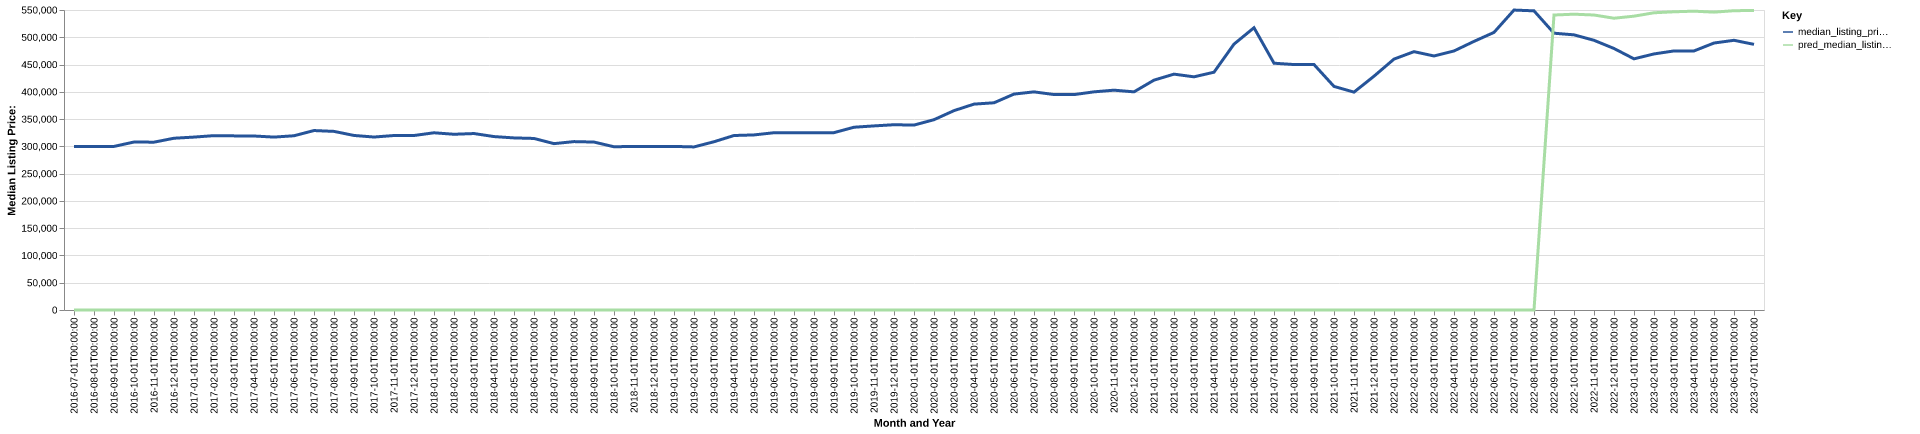

Data behind this chart, as committed beside it:
date, time_idx, median_listing_price, thirty_year_interest_rate_five, month, county_name, active_listing_count, median_days_on_market, pred_median_listing_price, month_year
2016-07-01, 0, 299900, 3.72, 7, grand traverse, mi, 950.0, 61.0, 0, Jul-2016
2016-08-01, 1, 299900, 3.73, 8, grand traverse, mi, 933.0, 79.0, 0, Aug-2016
2016-09-01, 2, 299900, 3.66, 9, grand traverse, mi, 910.0, 86.0, 0, Sep-2016
2016-10-01, 3, 307950, 3.64, 10, grand traverse, mi, 883.0, 92.0, 0, Oct-2016
2016-11-01, 4, 307700, 3.66, 11, grand traverse, mi, 810.0, 92.0, 0, Nov-2016
2016-12-01, 5, 314900, 3.48, 12, grand traverse, mi, 685.0, 96.0, 0, Dec-2016
2017-01-01, 6, 317000, 3.45, 1, grand traverse, mi, 559.0, 105.0, 0, Jan-2017
2017-02-01, 7, 319675, 3.5, 2, grand traverse, mi, 554.0, 105.0, 0, Feb-2017
2017-03-01, 8, 319225, 3.52, 3, grand traverse, mi, 575.0, 86.0, 0, Mar-2017
2017-04-01, 9, 319000, 4.03, 4, grand traverse, mi, 604.0, 57.0, 0, Apr-2017
2017-05-01, 10, 317000, 4.32, 5, grand traverse, mi, 701.0, 46.0, 0, May-2017
2017-06-01, 11, 319450, 4.2, 6, grand traverse, mi, 761.0, 47.0, 0, Jun-2017
2017-07-01, 12, 329000, 4.19, 7, grand traverse, mi, 781.0, 57.0, 0, Jul-2017
2017-08-01, 13, 327450, 4.3, 8, grand traverse, mi, 806.0, 66.0, 0, Aug-2017
2017-09-01, 14, 320000, 4.1, 9, grand traverse, mi, 826.0, 65.0, 0, Sep-2017
2017-10-01, 15, 317100, 4.05, 10, grand traverse, mi, 771.0, 70.0, 0, Oct-2017
2017-11-01, 16, 319900, 3.94, 11, grand traverse, mi, 700.0, 82.0, 0, Nov-2017
2017-12-01, 17, 319900, 4.03, 12, grand traverse, mi, 619.0, 105.0, 0, Dec-2017
2018-01-01, 18, 324900, 3.93, 1, grand traverse, mi, 543.0, 119.0, 0, Jan-2018
2018-02-01, 19, 322175, 3.83, 2, grand traverse, mi, 534.0, 115.0, 0, Feb-2018
2018-03-01, 20, 323500, 3.94, 3, grand traverse, mi, 566.0, 92.0, 0, Mar-2018
2018-04-01, 21, 317950, 3.95, 4, grand traverse, mi, 620.0, 63.0, 0, Apr-2018
2018-05-01, 22, 315500, 3.99, 5, grand traverse, mi, 691.0, 44.0, 0, May-2018
2018-06-01, 23, 314500, 4.15, 6, grand traverse, mi, 781.0, 46.0, 0, Jun-2018
2018-07-01, 24, 305000, 4.4, 7, grand traverse, mi, 853.0, 51.0, 0, Jul-2018
2018-08-01, 25, 308725, 4.46, 8, grand traverse, mi, 873.0, 57.0, 0, Aug-2018
2018-09-01, 26, 307900, 4.58, 9, grand traverse, mi, 842.0, 66.0, 0, Sep-2018
2018-10-01, 27, 299250, 4.66, 10, grand traverse, mi, 831.0, 69.0, 0, Oct-2018
2018-11-01, 28, 299950, 4.62, 11, grand traverse, mi, 790.0, 78.0, 0, Nov-2018
2018-12-01, 29, 299900, 4.54, 12, grand traverse, mi, 681.0, 87.0, 0, Dec-2018
2019-01-01, 30, 299900, 4.6, 1, grand traverse, mi, 637.0, 103.0, 0, Jan-2019
2019-02-01, 31, 298975, 4.72, 2, grand traverse, mi, 623.0, 103.0, 0, Feb-2019
2019-03-01, 32, 308471, 4.9, 3, grand traverse, mi, 618.0, 87.0, 0, Mar-2019
2019-04-01, 33, 319900, 4.94, 4, grand traverse, mi, 624.0, 63.0, 0, Apr-2019
2019-05-01, 34, 320975, 4.75, 5, grand traverse, mi, 681.0, 45.0, 0, May-2019
2019-06-01, 35, 325000, 4.51, 6, grand traverse, mi, 746.0, 43.0, 0, Jun-2019
2019-07-01, 36, 325000, 4.41, 7, grand traverse, mi, 776.0, 51.0, 0, Jul-2019
2019-08-01, 37, 325068, 4.41, 8, grand traverse, mi, 774.0, 56.0, 0, Aug-2019
2019-09-01, 38, 325170, 4.2, 9, grand traverse, mi, 770.0, 62.0, 0, Sep-2019
2019-10-01, 39, 335075, 4.14, 10, grand traverse, mi, 659.0, 70.0, 0, Oct-2019
2019-11-01, 40, 337500, 3.84, 11, grand traverse, mi, 510.0, 79.0, 0, Nov-2019
2019-12-01, 41, 339675, 3.81, 12, grand traverse, mi, 443.0, 92.0, 0, Dec-2019
2020-01-01, 42, 339000, 3.75, 1, grand traverse, mi, 398.0, 96.0, 0, Jan-2020
2020-02-01, 43, 348900, 3.73, 2, grand traverse, mi, 347.0, 91.0, 0, Feb-2020
2020-03-01, 44, 365500, 3.78, 3, grand traverse, mi, 333.0, 57.0, 0, Mar-2020
2020-04-01, 45, 377450, 3.75, 4, grand traverse, mi, 345.0, 67.0, 0, Apr-2020
2020-05-01, 46, 379900, 3.74, 5, grand traverse, mi, 372.0, 67.0, 0, May-2020
2020-06-01, 47, 395850, 3.72, 6, grand traverse, mi, 367.0, 53.0, 0, Jun-2020
2020-07-01, 48, 399900, 3.49, 7, grand traverse, mi, 353.0, 52.0, 0, Jul-2020
2020-08-01, 49, 395000, 3.65, 8, grand traverse, mi, 340.0, 57.0, 0, Aug-2020
2020-09-01, 50, 394900, 3.33, 9, grand traverse, mi, 286.0, 60.0, 0, Sep-2020
2020-10-01, 51, 399950, 3.28, 10, grand traverse, mi, 271.0, 64.0, 0, Oct-2020
2020-11-01, 52, 403000, 3.21, 11, grand traverse, mi, 255.0, 61.0, 0, Nov-2020
2020-12-01, 53, 399950, 3.07, 12, grand traverse, mi, 236.0, 72.0, 0, Dec-2020
2021-01-01, 54, 421400, 2.99, 1, grand traverse, mi, 201.0, 75.0, 0, Jan-2021
2021-02-01, 55, 432400, 2.93, 2, grand traverse, mi, 170.0, 61.0, 0, Feb-2021
2021-03-01, 56, 427475, 2.88, 3, grand traverse, mi, 167.0, 48.0, 0, Mar-2021
2021-04-01, 57, 435975, 2.84, 4, grand traverse, mi, 150.0, 47.0, 0, Apr-2021
2021-05-01, 58, 487450, 2.71, 5, grand traverse, mi, 191.0, 39.0, 0, May-2021
2021-06-01, 59, 517500, 2.79, 6, grand traverse, mi, 207.0, 39.0, 0, Jun-2021
... 25 more rows
